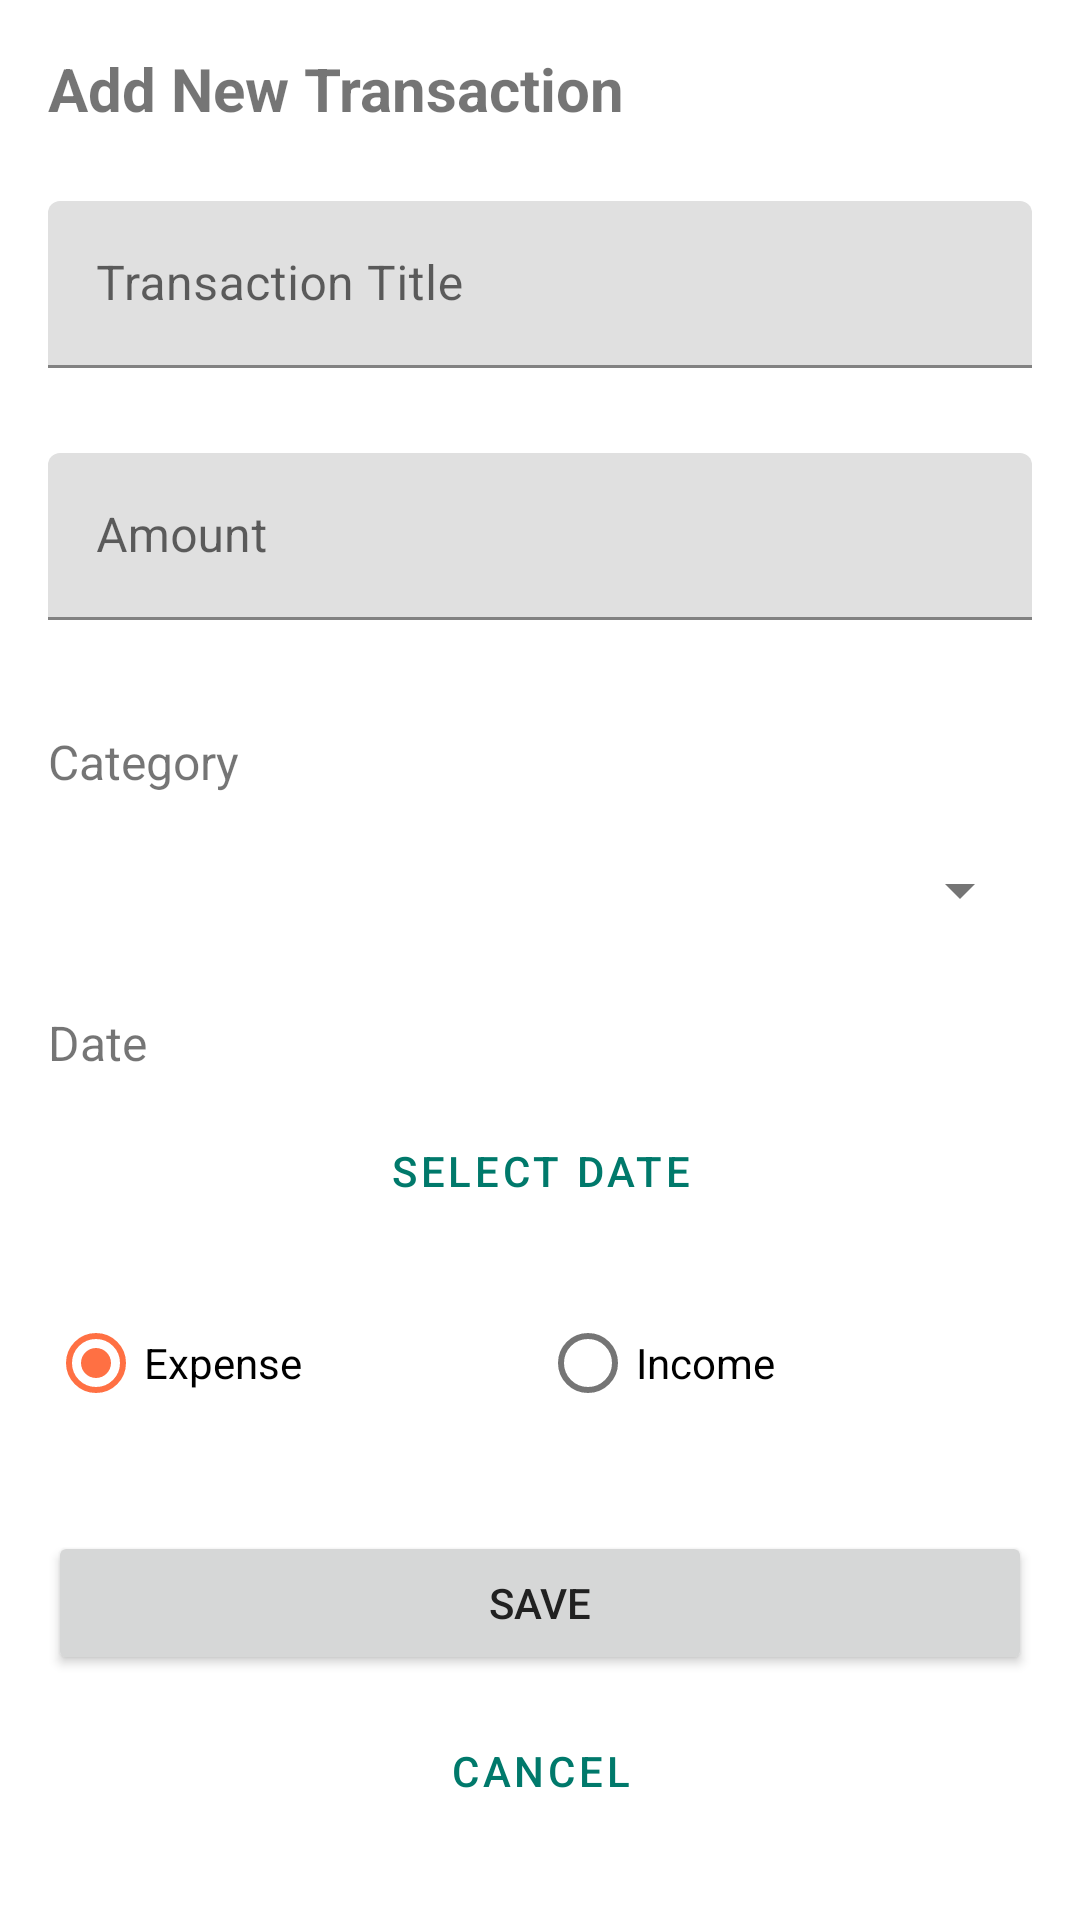

The Android layout XML behind this screen, and the referenced resources:
<!-- AndroidManifest.xml: application theme Theme.FinanceTracker -->
<!-- res/layout/activity_add_edit_transaction.xml -->
<?xml version="1.0" encoding="utf-8"?>
<ScrollView xmlns:android="http://schemas.android.com/apk/res/android"
    xmlns:app="http://schemas.android.com/apk/res-auto"
    xmlns:tools="http://schemas.android.com/tools"
    android:layout_width="match_parent"
    android:layout_height="match_parent"
    android:fillViewport="true"
    tools:context=".AddEditTransactionActivity">

    <androidx.constraintlayout.widget.ConstraintLayout
        android:layout_width="match_parent"
        android:layout_height="wrap_content"
        android:padding="16dp">

        <TextView
            android:id="@+id/tvTitle"
            android:layout_width="wrap_content"
            android:layout_height="wrap_content"
            android:text="@string/add_new_transaction"
            android:textSize="20sp"
            android:textStyle="bold"
            app:layout_constraintStart_toStartOf="parent"
            app:layout_constraintTop_toTopOf="parent"
            tools:text="@string/add_new_transaction" />

        <com.google.android.material.textfield.TextInputLayout
            android:id="@+id/tilTitle"
            android:layout_width="match_parent"
            android:layout_height="wrap_content"
            android:layout_marginTop="24dp"
            android:hint="@string/transaction_title"
            app:errorEnabled="true"
            app:layout_constraintTop_toBottomOf="@id/tvTitle">

            <com.google.android.material.textfield.TextInputEditText
                android:id="@+id/etTitle"
                android:layout_width="match_parent"
                android:layout_height="wrap_content"
                android:inputType="text"
                android:maxLines="1" />
        </com.google.android.material.textfield.TextInputLayout>

        <com.google.android.material.textfield.TextInputLayout
            android:id="@+id/tilAmount"
            android:layout_width="match_parent"
            android:layout_height="wrap_content"
            android:layout_marginTop="8dp"
            android:hint="@string/transaction_amount"
            app:errorEnabled="true"
            app:layout_constraintTop_toBottomOf="@id/tilTitle">

            <com.google.android.material.textfield.TextInputEditText
                android:id="@+id/etAmount"
                android:layout_width="match_parent"
                android:layout_height="wrap_content"
                android:inputType="numberDecimal"
                android:maxLines="1" />
        </com.google.android.material.textfield.TextInputLayout>

        <TextView
            android:id="@+id/tvCategoryHeader"
            android:layout_width="wrap_content"
            android:layout_height="wrap_content"
            android:layout_marginTop="16dp"
            android:text="@string/transaction_category"
            android:textSize="16sp"
            app:layout_constraintStart_toStartOf="parent"
            app:layout_constraintTop_toBottomOf="@id/tilAmount" />

        <Spinner
            android:id="@+id/spinnerCategory"
            android:layout_width="0dp"
            android:layout_height="wrap_content"
            android:layout_marginTop="8dp"
            android:minHeight="48dp"
            app:layout_constraintEnd_toEndOf="parent"
            app:layout_constraintStart_toStartOf="parent"
            app:layout_constraintTop_toBottomOf="@id/tvCategoryHeader" />

        <TextView
            android:id="@+id/tvCategoryError"
            android:layout_width="wrap_content"
            android:layout_height="wrap_content"
            android:text="@string/category_required"
            android:textColor="@android:color/holo_red_dark"
            android:visibility="gone"
            app:layout_constraintStart_toStartOf="parent"
            app:layout_constraintTop_toBottomOf="@id/spinnerCategory"
            tools:visibility="visible" />

        <TextView
            android:id="@+id/tvDateHeader"
            android:layout_width="wrap_content"
            android:layout_height="wrap_content"
            android:layout_marginTop="16dp"
            android:text="@string/transaction_date"
            android:textSize="16sp"
            app:layout_constraintStart_toStartOf="parent"
            app:layout_constraintTop_toBottomOf="@id/tvCategoryError" />

        <Button
            android:id="@+id/btnSelectDate"
            style="@style/Widget.MaterialComponents.Button.OutlinedButton"
            android:layout_width="0dp"
            android:layout_height="wrap_content"
            android:layout_marginTop="8dp"
            android:text="@string/select_date"
            app:layout_constraintEnd_toEndOf="parent"
            app:layout_constraintStart_toStartOf="parent"
            app:layout_constraintTop_toBottomOf="@id/tvDateHeader"
            tools:text="2023-05-20" />

        <RadioGroup
            android:id="@+id/rgTransactionType"
            android:layout_width="match_parent"
            android:layout_height="wrap_content"
            android:layout_marginTop="16dp"
            android:orientation="horizontal"
            app:layout_constraintTop_toBottomOf="@id/btnSelectDate">

            <RadioButton
                android:id="@+id/rbExpense"
                android:layout_width="0dp"
                android:layout_height="wrap_content"
                android:layout_weight="1"
                android:checked="true"
                android:text="@string/expense" />

            <RadioButton
                android:id="@+id/rbIncome"
                android:layout_width="0dp"
                android:layout_height="wrap_content"
                android:layout_weight="1"
                android:text="@string/income_type" />
        </RadioGroup>

        <Button
            android:id="@+id/btnSave"
            android:layout_width="0dp"
            android:layout_height="wrap_content"
            android:layout_marginTop="32dp"
            android:text="@string/save"
            app:layout_constraintEnd_toEndOf="parent"
            app:layout_constraintStart_toStartOf="parent"
            app:layout_constraintTop_toBottomOf="@id/rgTransactionType" />

        <Button
            android:id="@+id/btnCancel"
            style="@style/Widget.MaterialComponents.Button.OutlinedButton"
            android:layout_width="0dp"
            android:layout_height="wrap_content"
            android:layout_marginTop="8dp"
            android:text="@string/cancel"
            app:layout_constraintEnd_toEndOf="parent"
            app:layout_constraintStart_toStartOf="parent"
            app:layout_constraintTop_toBottomOf="@id/btnSave" />
    </androidx.constraintlayout.widget.ConstraintLayout>
</ScrollView>
<!-- resources referenced by this layout -->
<resources>
  <string name="add_new_transaction">Add New Transaction</string>
  <string name="cancel">Cancel</string>
  <string name="category_required">Category selection is required</string>
  <string name="expense">Expense</string>
  <string name="income_type">Income</string>
  <string name="save">Save</string>
  <string name="select_date">Select Date</string>
  <string name="transaction_amount">Amount</string>
  <string name="transaction_category">Category</string>
  <string name="transaction_date">Date</string>
  <string name="transaction_title">Transaction Title</string>
  <style name="Theme.FinanceTracker" parent="Theme.MaterialComponents.DayNight.NoActionBar">
          
          <item name="colorPrimary">@color/primary</item>
          <item name="colorPrimaryVariant">@color/primary_dark</item>
          <item name="colorOnPrimary">@color/white</item>
          
          <item name="colorSecondary">@color/accent</item>
          <item name="colorSecondaryVariant">@color/accent</item>
          <item name="colorOnSecondary">@color/white</item>
          
          <item name="android:statusBarColor">?attr/colorPrimaryVariant</item>
          
          <item name="android:textColorPrimary">@color/text_primary</item>
          <item name="android:textColorSecondary">@color/text_secondary</item>
      </style>
  <color name="primary">#00796B</color>
  <color name="primary_dark">#004D40</color>
  <color name="white">#FFFFFFFF</color>
  <color name="accent">#FF7043</color>
  <color name="text_primary">#212121</color>
  <color name="text_secondary">#757575</color>
</resources>
